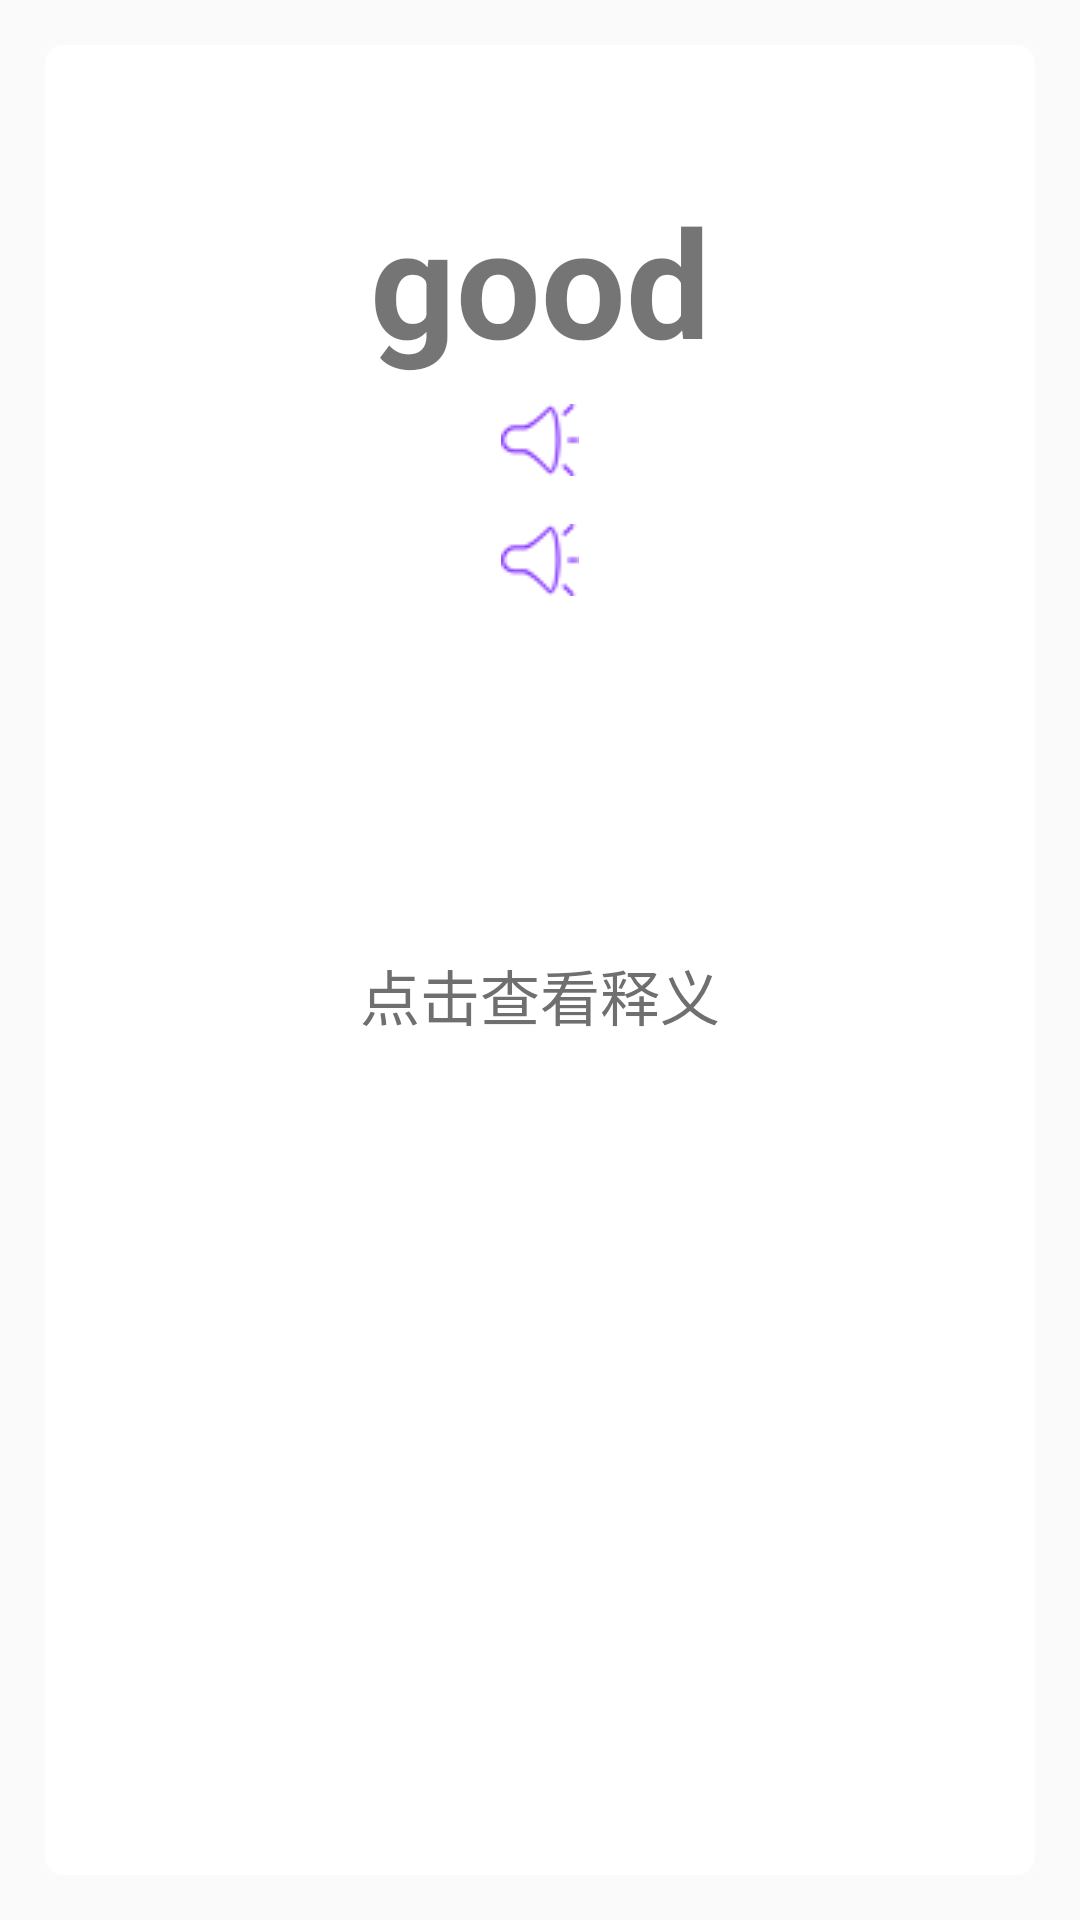

Android layout source for this screen:
<!-- AndroidManifest.xml: application theme AppTheme -->
<!-- res/layout/book_card_item.xml -->
<?xml version="1.0" encoding="utf-8"?>
<LinearLayout xmlns:android="http://schemas.android.com/apk/res/android"
    android:layout_width="match_parent"
    android:layout_height="480dp"
    android:background="@drawable/card_view"
    android:descendantFocusability="blocksDescendants"
    android:orientation="vertical">
    <ScrollView
        android:layout_width="match_parent"
        android:layout_height="wrap_content">
    <LinearLayout
        android:layout_width="match_parent"
        android:layout_height="match_parent"
        android:orientation="vertical">



    <TextView
        android:id="@+id/tv_book_card_word_name"
        android:layout_width="wrap_content"
        android:layout_height="wrap_content"
        android:layout_gravity="center"
        android:layout_marginTop="60dp"
        android:text="good"
        android:textSize="50sp"
        android:textStyle="bold" />

    <LinearLayout
        android:layout_width="match_parent"
        android:layout_height="wrap_content"
        android:orientation="vertical">

        <RadioButton
            android:id="@+id/rb_book_card_ph_en"
            android:layout_width="wrap_content"
            android:layout_height="40dp"
            android:layout_gravity="center"
            android:button="@null"
            android:drawableLeft="@drawable/radiobutton_word_play"
            android:textColor="#706f6f" />

        <RadioButton
            android:id="@+id/rb_book_card_ph_am"
            android:layout_width="wrap_content"
            android:layout_height="40dp"
            android:layout_gravity="center"
            android:button="@null"
            android:drawableLeft="@drawable/radiobutton_word_play"
            android:textColor="#706f6f" />




            <TextView
                android:id="@+id/tv_book_card_means"
                android:layout_width="match_parent"
                android:layout_height="match_parent"
                android:layout_marginBottom="40dp"
                android:layout_marginLeft="50dp"
                android:layout_marginRight="50dp"
                android:lineSpacingExtra="5dp"
                android:textColor="#000000"
                android:textSize="15sp"
                android:textStyle="bold" />

    </LinearLayout>

    <TextView
        android:id="@+id/tv_book_card_hint"
        android:layout_width="match_parent"
        android:layout_height="wrap_content"
        android:layout_marginTop="50dp"
        android:gravity="center"
        android:text="点击查看释义"
        android:textColor="#706f6f"
        android:textSize="20sp" />
</LinearLayout>
</ScrollView>

</LinearLayout>
<!-- resources referenced by this layout -->
<resources>
  <!-- drawable card_view (drawable) -->
  <?xml version="1.0" encoding="utf-8"?>
  <layer-list xmlns:android="http://schemas.android.com/apk/res/android">
      <item
          android:left="15dp"
          android:right="15dp"
          android:bottom="15dp"
          android:top="15dp">
          <shape android:shape="rectangle">
              <solid android:color="#ffffff" />
  
              <corners
                  android:bottomLeftRadius="6dip"
                  android:bottomRightRadius="6dip"
                  android:topLeftRadius="6dip"
                  android:topRightRadius="6dip" />
          </shape>
      </item>
  </layer-list>
  <!-- drawable radiobutton_word_play: png bitmap (drawable, 3815 bytes) -->
  <style name="AppTheme" parent="Theme.AppCompat.Light.DarkActionBar">
          
          <item name="colorPrimaryDark">#3b4497</item>
          
          <item name="android:colorAccent">#ffffff</item>
          
          <item name="android:colorPrimary">#ffffff</item>
          
          <item name="windowNoTitle">true</item>
      </style>
</resources>
